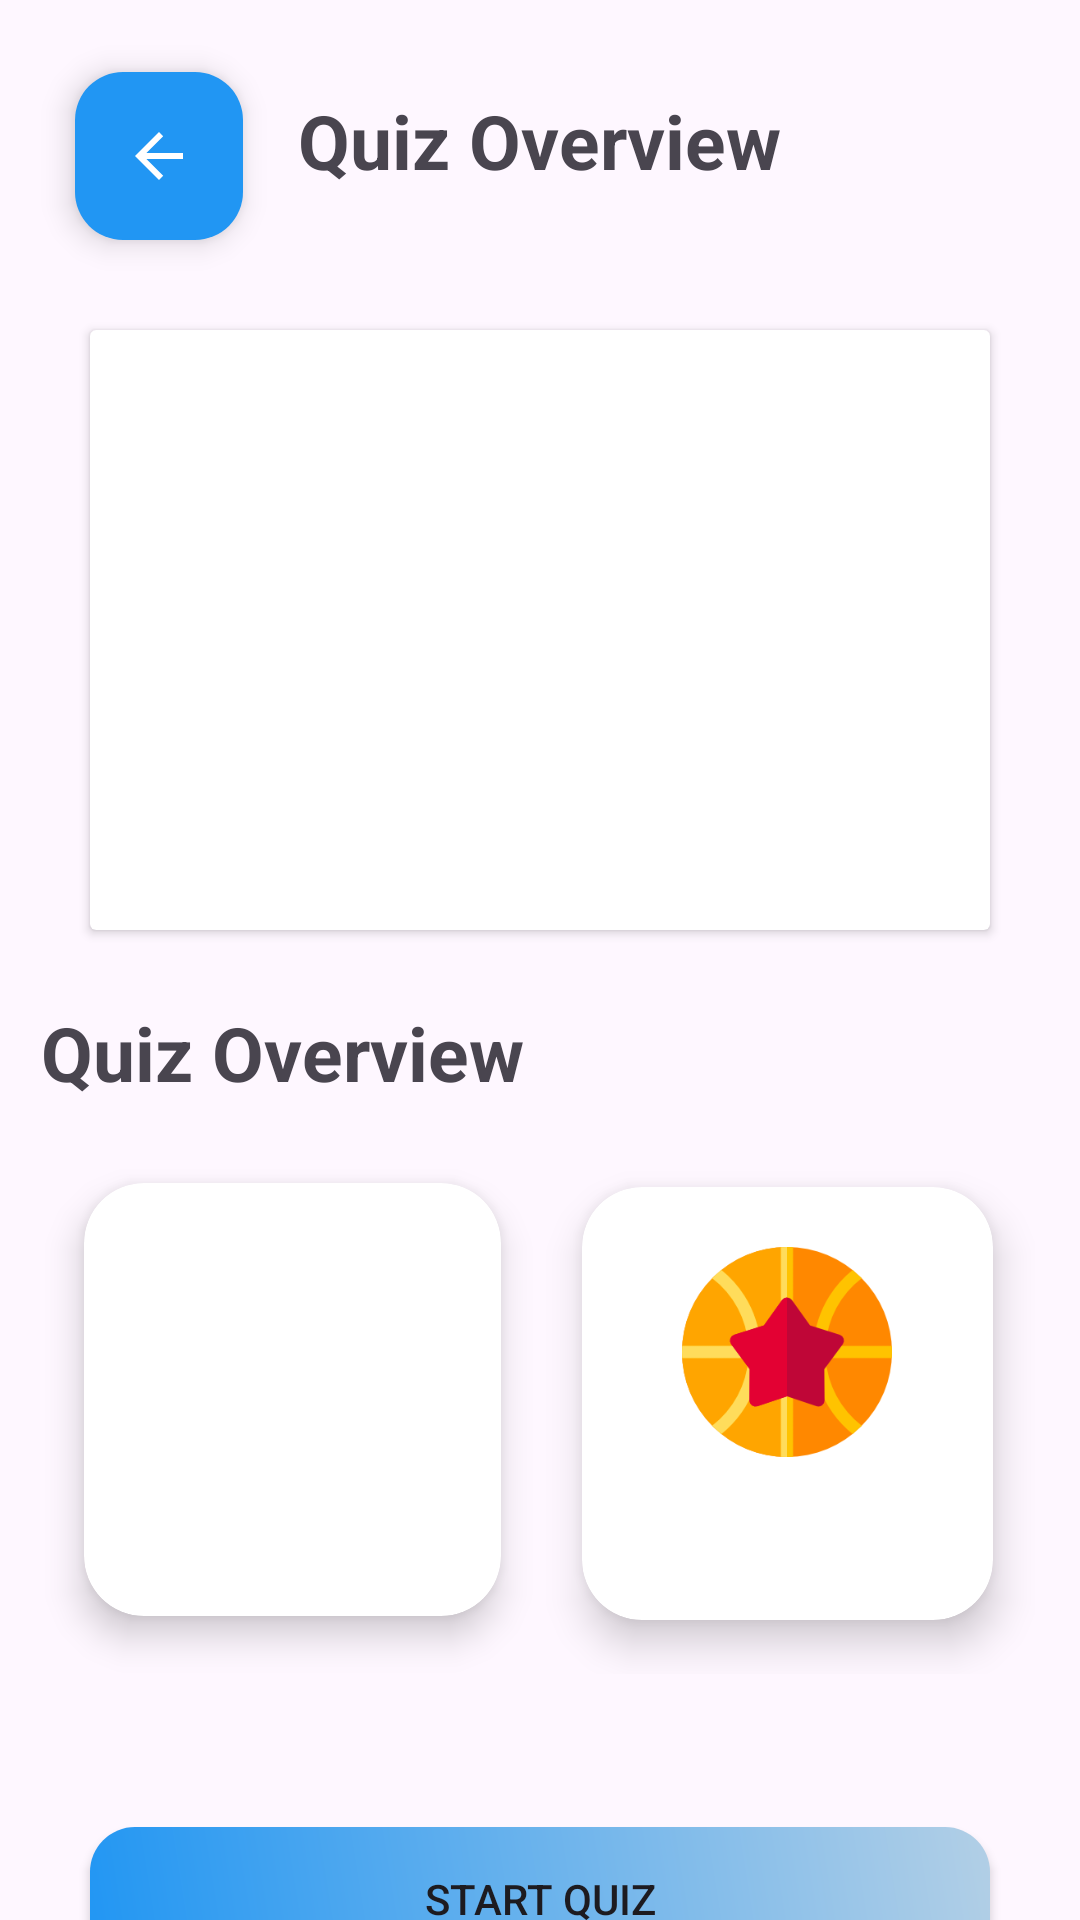

Here is an Android app screen rendered from its layout file. Give the layout XML and the strings, colors and styles it references.
<!-- AndroidManifest.xml: application theme Theme.Group2_Final_Project -->
<!-- res/layout/activity_quiz_detail.xml -->
<?xml version="1.0" encoding="utf-8"?>
<androidx.constraintlayout.widget.ConstraintLayout xmlns:android="http://schemas.android.com/apk/res/android"
    xmlns:app="http://schemas.android.com/apk/res-auto"
    xmlns:tools="http://schemas.android.com/tools"
    android:layout_width="match_parent"
    android:layout_height="match_parent"
    tools:context=".admin.AdminQuizDetail">

    <com.google.android.material.floatingactionbutton.FloatingActionButton
        android:id="@+id/backButton"
        android:layout_width="wrap_content"
        android:layout_height="wrap_content"
        android:layout_marginStart="24dp"
        android:layout_marginTop="24dp"
        app:backgroundTint="@color/my_light_primary"
        app:fabSize="mini"
        app:layout_constraintEnd_toEndOf="parent"
        app:layout_constraintHorizontal_bias="0.003"
        app:layout_constraintStart_toStartOf="parent"
        app:layout_constraintTop_toTopOf="parent"
        app:srcCompat="?attr/homeAsUpIndicator"
        app:tint="@android:color/white" />

    <TextView
        android:id="@+id/quizTitle"
        android:layout_width="wrap_content"
        android:layout_height="wrap_content"
        android:layout_marginTop="30dp"
        android:text="@string/quiz_overview"
        android:textSize="25sp"
        android:textStyle="bold"
        app:layout_constraintEnd_toEndOf="parent"
        app:layout_constraintStart_toStartOf="parent"
        app:layout_constraintTop_toTopOf="parent" />

    <androidx.cardview.widget.CardView
        android:id="@+id/quizThumbnailContainer"
        app:layout_constraintEnd_toEndOf="parent"
        app:layout_constraintHorizontal_bias="0.497"
        app:layout_constraintStart_toStartOf="parent"
        app:layout_constraintTop_toBottomOf="@+id/backButton"
        android:layout_width="match_parent"
        android:layout_margin="30dp"
        android:layout_height="wrap_content">
        <ImageView
            android:layout_gravity="center"
            android:id="@+id/quizThumbnail"
            android:layout_width="193dp"
            android:layout_height="190dp"
            android:layout_marginBottom="10dp"
            tools:srcCompat="@tools:sample/avatars" />
    </androidx.cardview.widget.CardView>

    <TextView
        android:id="@+id/quizOverviewText"
        android:layout_width="wrap_content"
        android:layout_height="wrap_content"
        android:layout_marginTop="24dp"
        android:text="@string/quiz_overview"
        android:textSize="25sp"
        android:textStyle="bold"
        app:layout_constraintEnd_toEndOf="parent"
        app:layout_constraintHorizontal_bias="0.069"
        app:layout_constraintStart_toStartOf="parent"
        app:layout_constraintTop_toBottomOf="@+id/quizThumbnailContainer" />
    <LinearLayout
        android:id="@+id/quizoverviewCards"
        android:layout_width="match_parent"
        android:layout_height="wrap_content"
        android:layout_marginStart="15dp"
        android:layout_marginTop="10dp"
        android:layout_marginEnd="15dp"
        android:orientation="horizontal"
        app:layout_constraintEnd_toEndOf="parent"
        app:layout_constraintStart_toStartOf="parent"
        app:layout_constraintTop_toBottomOf="@+id/quizOverviewText">

        <androidx.cardview.widget.CardView
            android:id="@+id/questionsCard"
            android:layout_width="150dp"
            android:layout_height="wrap_content"
            android:layout_weight="1"
            app:cardBackgroundColor="@android:color/white"
            app:cardCornerRadius="20dp"
            app:cardElevation="7dp"
            app:cardUseCompatPadding="true">

            <LinearLayout
                android:layout_marginTop="20dp"
                android:layout_marginBottom="20dp"
                android:layout_width="match_parent"
                android:layout_height="match_parent"
                android:gravity="center"
                android:orientation="vertical">

                <ImageView
                    android:id="@+id/questionImage"
                    android:layout_width="70dp"
                    android:layout_height="70dp"
                    app:srcCompat="@drawable/questions" />

                <TextView
                    android:id="@+id/questionsCount"
                    android:layout_width="wrap_content"
                    android:layout_height="wrap_content"
                    android:layout_marginTop="10dp"
                    android:textSize="18sp" />
            </LinearLayout>
        </androidx.cardview.widget.CardView>



        <androidx.cardview.widget.CardView
            android:id="@+id/attemptsCard"
            android:layout_width="150dp"
            android:layout_height="wrap_content"
            android:layout_weight="1"
            app:cardBackgroundColor="@android:color/white"
            app:cardCornerRadius="20dp"
            app:cardElevation="8dp"
            app:cardUseCompatPadding="true">

            <LinearLayout
                android:layout_marginTop="20dp"
                android:layout_marginBottom="20dp"
                android:layout_width="match_parent"
                android:layout_height="match_parent"
                android:gravity="center"
                android:orientation="vertical">
                <ImageView
                    android:id="@+id/pointsImage"
                    android:layout_width="70dp"
                    android:layout_height="70dp"
                    app:srcCompat="@drawable/exp_points_icon" />

                <TextView
                    android:id="@+id/rewardPoints"
                    android:layout_width="wrap_content"
                    android:layout_height="wrap_content"
                    android:layout_gravity="center_horizontal"
                    android:layout_marginTop="10dp"
                    android:textSize="18sp" />
            </LinearLayout>
        </androidx.cardview.widget.CardView>
    </LinearLayout>

    <TextView
        android:id="@+id/quizDescription"
        android:layout_width="match_parent"
        android:layout_height="wrap_content"
        android:layout_marginStart="30dp"
        android:layout_marginTop="12dp"
        android:layout_marginEnd="30dp"
        app:layout_constraintEnd_toEndOf="parent"
        app:layout_constraintHorizontal_bias="0.003"
        app:layout_constraintStart_toStartOf="parent"
        app:layout_constraintTop_toBottomOf="@+id/quizoverviewCards" />

    <Button
        android:id="@+id/btnStartQuiz"
        android:layout_width="match_parent"
        android:layout_height="wrap_content"
        android:layout_marginTop="20dp"
        android:layout_marginStart="30dp"
        android:layout_marginEnd="30dp"
        android:text="@string/start_quiz"
        app:backgroundTint="@null"
        android:background="@drawable/button_gradient"
        app:layout_constraintEnd_toEndOf="parent"
        app:layout_constraintStart_toStartOf="parent"
        app:layout_constraintTop_toBottomOf="@+id/quizDescription" />


</androidx.constraintlayout.widget.ConstraintLayout>
<!-- resources referenced by this layout -->
<resources>
  <color name="my_light_primary">#2196F3</color>
  <!-- drawable button_gradient (drawable) -->
  <shape xmlns:android="http://schemas.android.com/apk/res/android">
      <gradient
          android:startColor="#2196F3"
      android:endColor="#B2CFE6"
      android:angle="45"/>
  
      <corners
          android:radius="15dp"/>
  </shape>
  <!-- drawable exp_points_icon: png bitmap (drawable, 11475 bytes) -->
  <string name="quiz_overview">Quiz Overview</string>
  <string name="start_quiz">Start Quiz</string>
  <style name="Theme.Group2_Final_Project" parent="Base.Theme.Group2_Final_Project" />
  <style name="Base.Theme.Group2_Final_Project" parent="Theme.Material3.DayNight.NoActionBar">
          
           <item name="colorPrimary">@color/my_light_primary</item>
  
  
      </style>
</resources>
